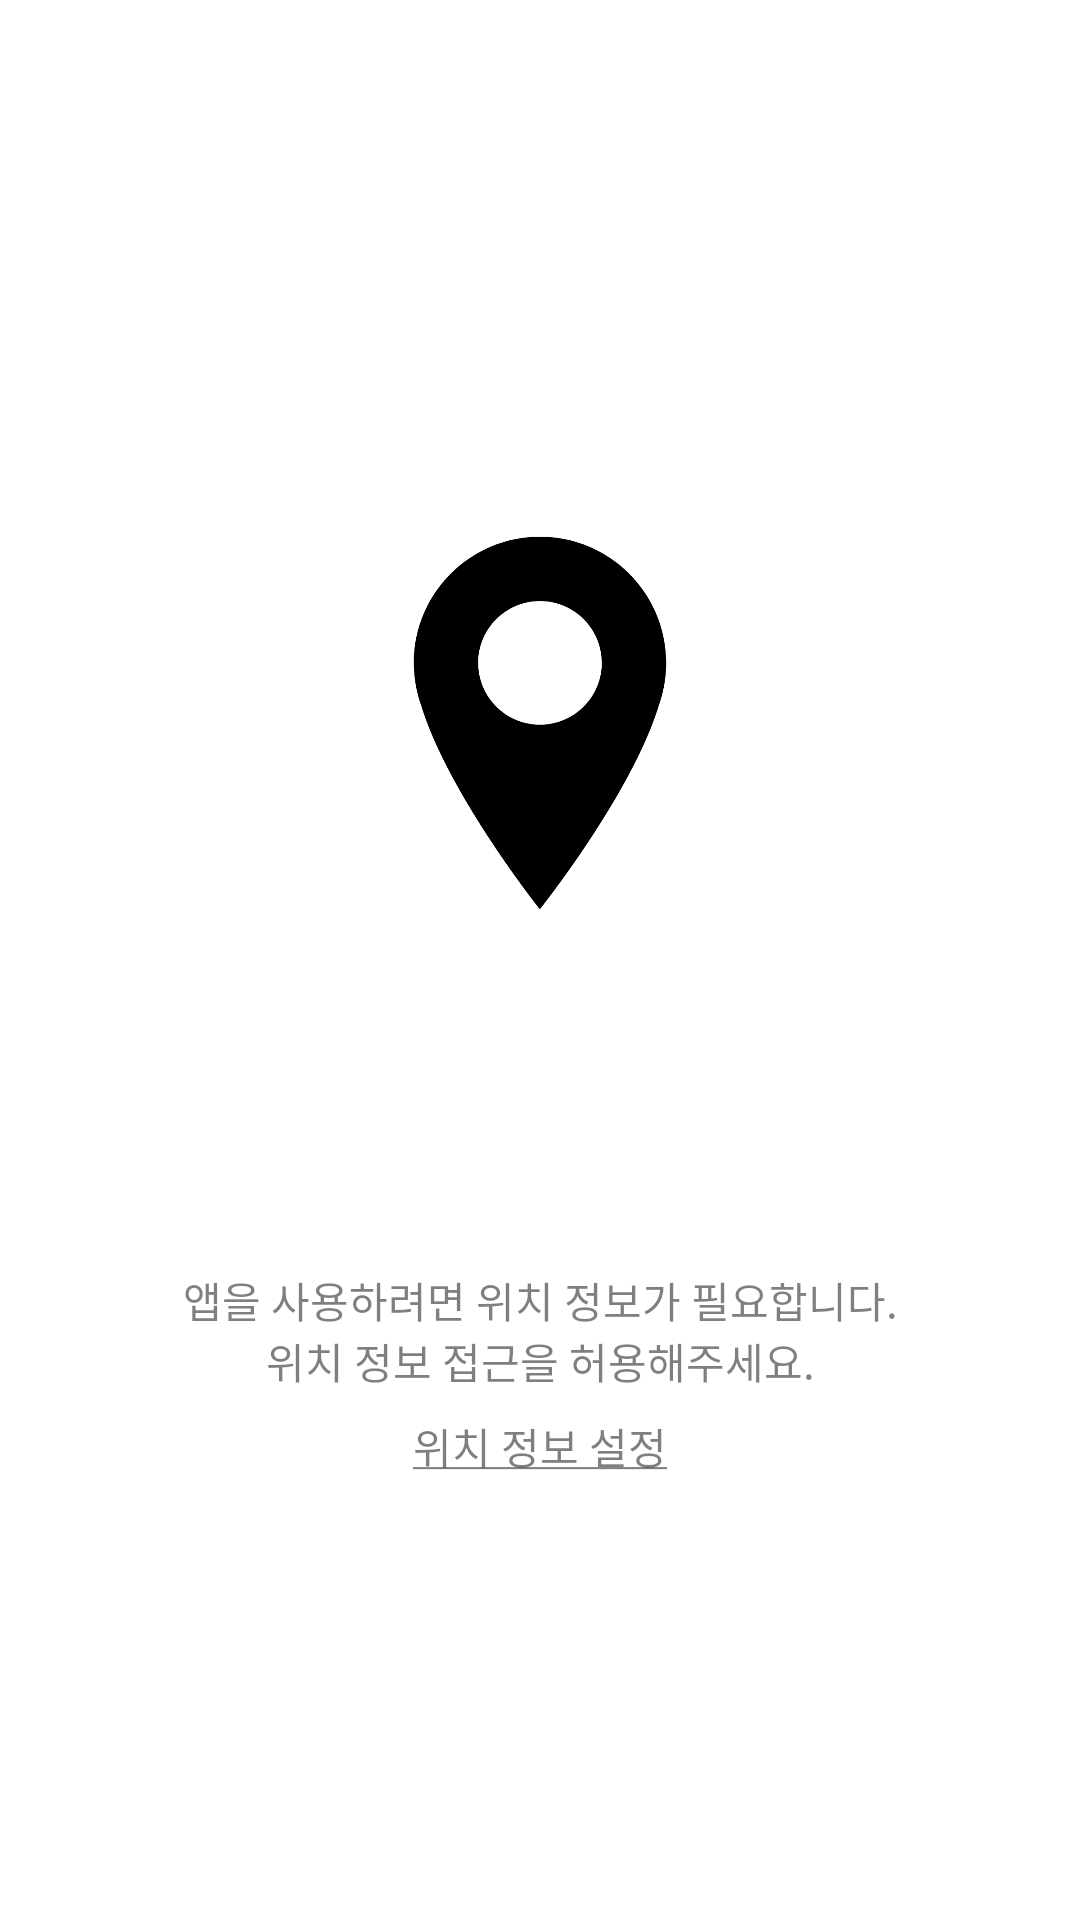

Produce the Android XML layout that renders to this screen, including the resource entries it uses.
<!-- AndroidManifest.xml: application theme AppTheme -->
<!-- res/layout/fragment_permission.xml -->
<?xml version="1.0" encoding="utf-8"?>
<layout xmlns:android="http://schemas.android.com/apk/res/android"
    xmlns:app="http://schemas.android.com/apk/res-auto">

    <data>

        <variable
            name="viewModel"
            type="com.song.app.test.foursquare.viewmodel.PermissionViewModel" />

    </data>

    <androidx.constraintlayout.widget.ConstraintLayout
        android:layout_width="match_parent"
        android:layout_height="match_parent"
        android:background="#ffffff">

        <ImageView
            android:id="@+id/location_logo"
            android:layout_width="180dp"
            android:layout_height="180dp"
            android:layout_marginTop="151dp"
            android:src="@drawable/location"
            app:layout_constraintEnd_toEndOf="parent"
            app:layout_constraintStart_toStartOf="parent"
            app:layout_constraintTop_toTopOf="parent" />

        <TextView
            android:id="@+id/permission_notice"
            android:layout_width="wrap_content"
            android:layout_height="wrap_content"
            android:layout_marginTop="92dp"
            android:gravity="center"
            android:text="@string/permission_notice"
            android:textColor="#80000000"
            app:layout_constraintEnd_toEndOf="parent"
            app:layout_constraintStart_toStartOf="parent"
            app:layout_constraintTop_toBottomOf="@+id/location_logo" />

        <TextView
            android:id="@+id/permission_setting"
            android:layout_width="wrap_content"
            android:layout_height="wrap_content"
            android:layout_marginTop="8dp"
            android:onClick="@{() -> viewModel.showPermissionSetting()}"
            android:text="@string/permission_setting"
            android:textColor="#80000000"
            app:layout_constraintEnd_toEndOf="parent"
            app:layout_constraintStart_toStartOf="parent"
            app:layout_constraintTop_toBottomOf="@+id/permission_notice" />
    </androidx.constraintlayout.widget.ConstraintLayout>
</layout>
<!-- resources referenced by this layout -->
<resources>
  <!-- drawable location: png bitmap (drawable-xxxhdpi, 48237 bytes) -->
  <string name="permission_notice">앱을 사용하려면 위치 정보가 필요합니다.\n위치 정보 접근을 허용해주세요.</string>
  <string name="permission_setting"><u>위치 정보 설정</u></string>
  <style name="AppTheme" parent="Theme.AppCompat.NoActionBar">
          
      </style>
</resources>
